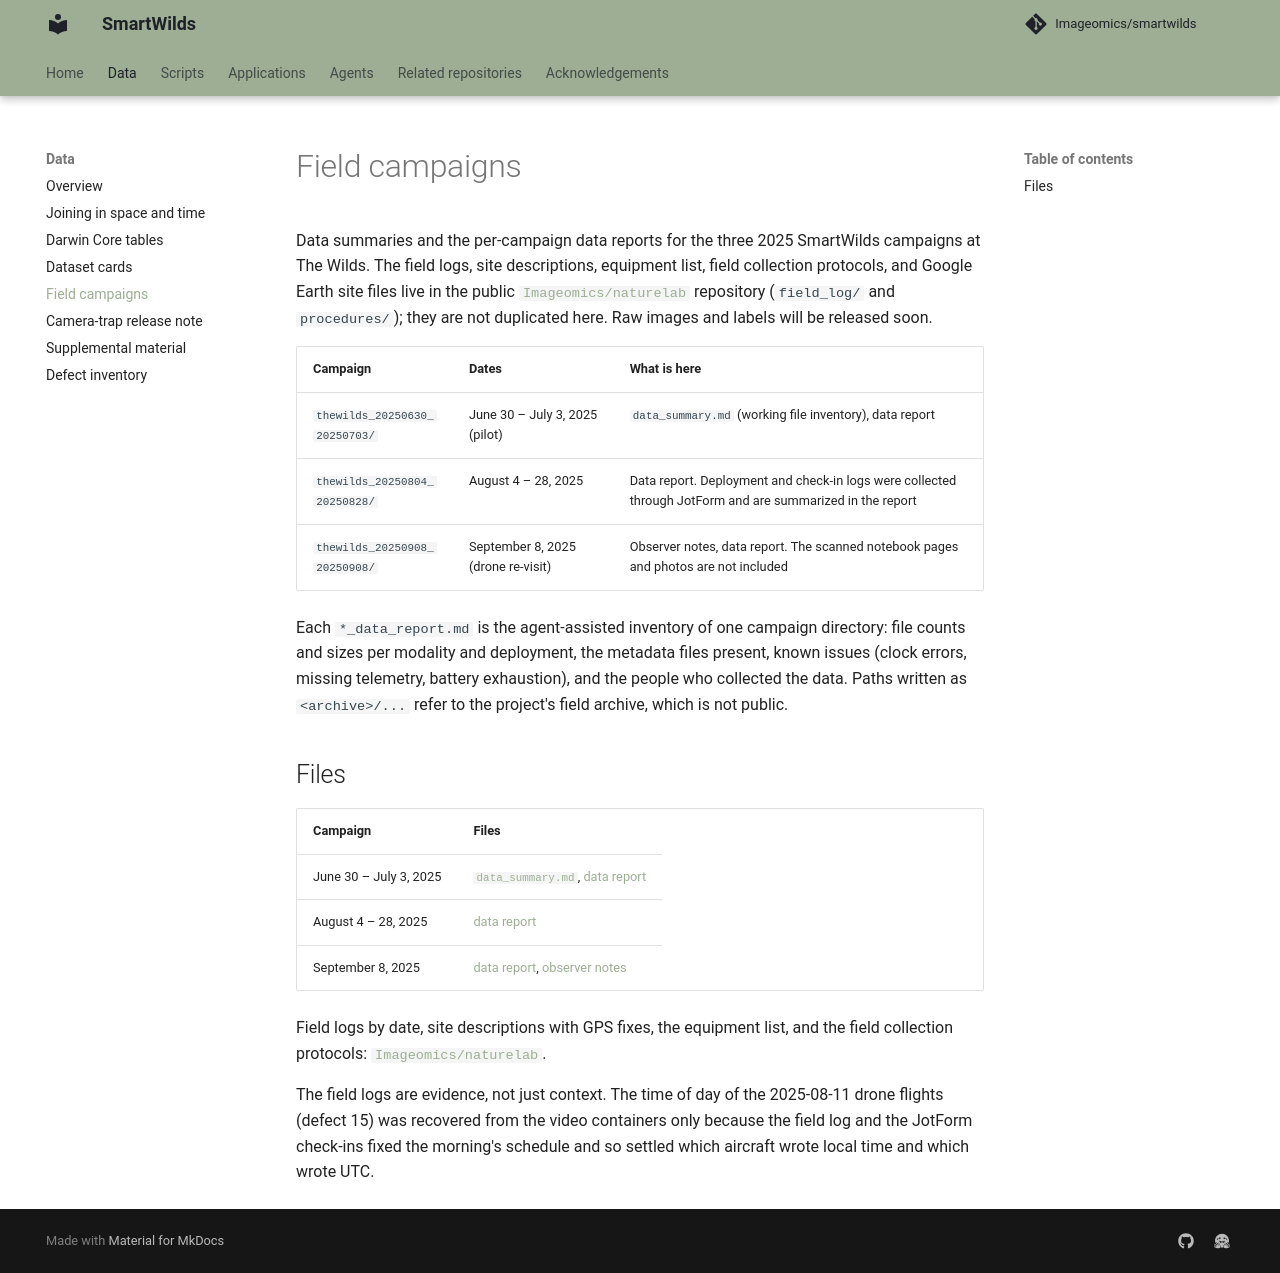

repository: Imageomics/smartwilds · page: datasets/field-campaigns/index.html · generator: mkdocs

# Field campaigns

--8<-- "field_campaigns/README.md:body"

## Files

| Campaign | Files |
|---|---|
| June 30 – July 3, 2025 | [`data_summary.md`](https://github.com/Imageomics/smartwilds/blob/main/field_campaigns/thewilds_20250630_20250703/data_summary.md), [data report](https://github.com/Imageomics/smartwilds/blob/main/field_campaigns/thewilds_20250630_20250703/thewilds_20250630_20250703_data_report.md) |
| August 4 – 28, 2025 | [data report](https://github.com/Imageomics/smartwilds/blob/main/field_campaigns/thewilds_20250804_20250828/thewilds_20250804_20250828_data_report.md) |
| September 8, 2025 | [data report](https://github.com/Imageomics/smartwilds/blob/main/field_campaigns/thewilds_20250908_20250908/thewilds_20250908_20250908_data_report.md), [observer notes](https://github.com/Imageomics/smartwilds/tree/main/field_campaigns/thewilds_20250908_20250908/notes) |

Field logs by date, site descriptions with GPS fixes, the equipment list, and
the field collection protocols: [`Imageomics/naturelab`](https://github.com/Imageomics/naturelab).

The field logs are evidence, not just context. The time of day of the
2025-08-11 drone flights (defect 15) was recovered from the video containers
only because the field log and the JotForm check-ins fixed the morning's
schedule and so settled which aircraft wrote local time and which wrote UTC.
